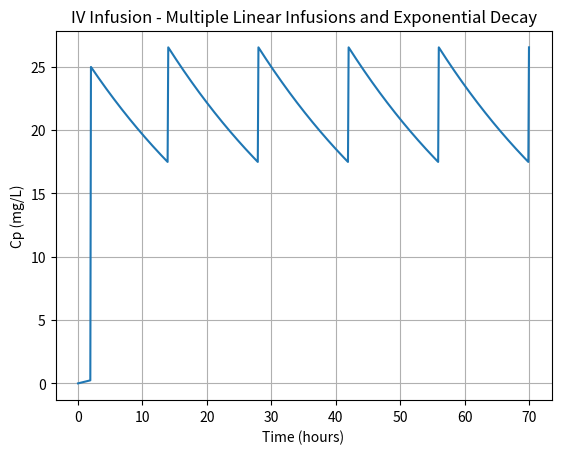

Generate this figure with matplotlib:
import numpy as np
import matplotlib.pyplot as plt

# Constants
K0 = 0.5
CL = 2.0
k_decay = 0.03
T_infusion = 2
T_interval = 12
num_infusions = 5
Cmax_1 = 25.0
tau = num_infusions * T_interval + num_infusions * T_infusion  # Total time

# Time values from 0 to tau in small time steps for smoother plotting
time_values = np.arange(0, tau + 0.1, 0.1)

# Calculate concentrations based on the time intervals
concentrations = []

for t in time_values:
    infusion_index = int(t // (T_infusion + T_interval))
    
    # Linear increase during the infusion
    if t < (infusion_index + 1) * T_infusion:
        concentrations.append((K0 / CL) * (t - infusion_index * T_infusion) / T_infusion)
    # Exponential decay between infusions
    else:
        concentrations.append(Cmax_1 * np.exp(-k_decay * (t - (infusion_index + 1) * T_infusion - infusion_index * T_interval)))

# Plotting the graph
plt.plot(time_values, concentrations)

# Adding labels and title
plt.xlabel('Time (hours)')
plt.ylabel('Cp (mg/L)')
plt.title('IV Infusion - Multiple Linear Infusions and Exponential Decay')

# Display the plot
plt.grid(True)
plt.show()
